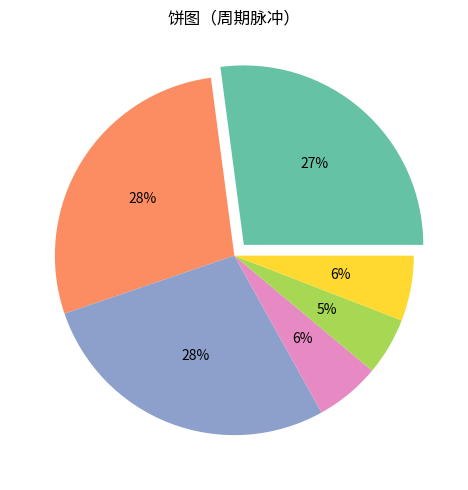

Generate this figure with matplotlib:
"""饼图（周期脉冲）
数据可视化示例（matplotlib）。占比饼图（含突出块）。
运行后在当前目录生成 'viz_pie_d6'_preview.png。
"""
import matplotlib
matplotlib.use("Agg")
import matplotlib.pyplot as plt
import numpy as np

rng = np.random.default_rng(12)
fig, ax = plt.subplots(figsize=(8, 5))
data = np.abs(np.array(np.where(np.arange(60) % 12 < 3, rng.normal(8, 0.3, 60), rng.normal(2, 0.3, 60)))[:6])
wedges, texts, autot = ax.pie(data, autopct='%1.0f%%',
        colors=plt.cm.Set2.colors, explode=[0.08] + [0] * 5)
ax.set_title("饼图（周期脉冲）")
plt.tight_layout()
plt.savefig("'viz_pie_d6'_preview.png", dpi=110)
print("已生成 'viz_pie_d6'_preview.png")
